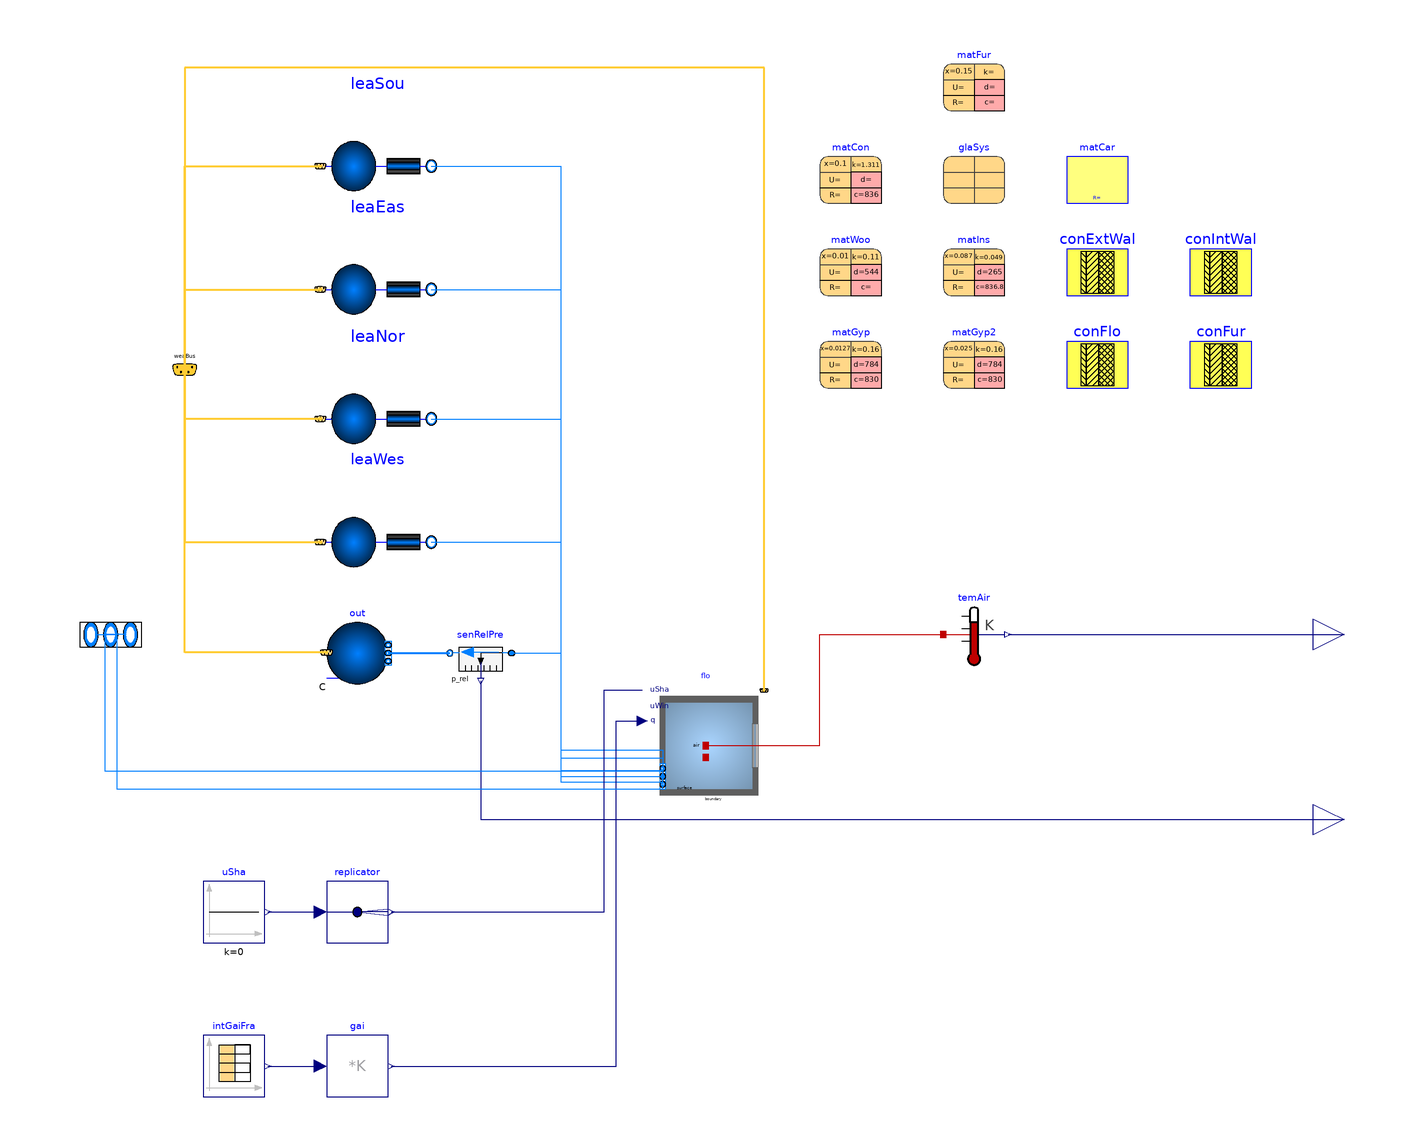

The Modelica model whose source follows is shown above as a component diagram (icons at their Placement, wires along their Line points).

model SingleZoneFloor "Model of a building floor as a single zone"
    replaceable package Medium = Modelica.Media.Interfaces.PartialMedium
      "Medium model for air" annotation (choicesAllMatching=true);
    parameter Modelica.Units.SI.Volume VRoo=4555.7 "Room volum";
    parameter Modelica.Units.SI.Height hRoo=2.74 "Room height";
    parameter Modelica.Units.SI.Length hWin=1.5 "Height of windows";
    parameter Real winWalRat(min=0.01,max=0.99) = 0.33
      "Window to wall ratio for exterior walls";

    parameter Buildings.HeatTransfer.Data.Solids.Plywood matWoo(
      x=0.01,
      k=0.11,
      d=544,
      nStaRef=1) "Wood for exterior construction"
      annotation (Placement(transformation(extent={{40,110},{60,130}})));
    parameter Buildings.HeatTransfer.Data.Solids.Concrete matCon(
      x=0.1,
      k=1.311,
      c=836,
      nStaRef=5) "Concrete"
      annotation (Placement(transformation(extent={{40,140},{60,160}})));
    parameter Buildings.HeatTransfer.Data.Solids.Generic matIns(
      x=0.087,
      k=0.049,
      c=836.8,
      d=265,
      nStaRef=5) "Steelframe construction with insulation"
      annotation (Placement(transformation(extent={{80,110},{100,130}})));
    parameter Buildings.HeatTransfer.Data.Solids.GypsumBoard matGyp(
      x=0.0127,
      k=0.16,
      c=830,
      d=784,
      nStaRef=2) "Gypsum board"
      annotation (Placement(transformation(extent={{40,80},{60,100}})));
    parameter Buildings.HeatTransfer.Data.Solids.GypsumBoard matGyp2(
      x=0.025,
      k=0.16,
      c=830,
      d=784,
      nStaRef=2) "Gypsum board"
      annotation (Placement(transformation(extent={{80,80},{100,100}})));
    parameter Buildings.HeatTransfer.Data.Solids.Plywood matFur(x=0.15)
      "Material for furniture"
      annotation (Placement(transformation(extent={{80,170},{100,190}})));
    parameter Buildings.HeatTransfer.Data.Resistances.Carpet matCar "Carpet"
      annotation (Placement(transformation(extent={{120,140},{140,160}})));
    parameter Buildings.HeatTransfer.Data.GlazingSystems.DoubleClearAir13Clear glaSys(
      UFra=2,
      shade=Buildings.HeatTransfer.Data.Shades.Gray(),
      haveInteriorShade=false,
      haveExteriorShade=false) "Data record for the glazing system"
      annotation (Placement(transformation(extent={{80,140},{100,160}})));
    parameter Buildings.HeatTransfer.Data.OpaqueConstructions.Generic conExtWal(
      final nLay=3,
      material={matWoo,matIns,matGyp}) "Exterior construction"
      annotation (Placement(transformation(extent={{120,110},{140,130}})));
    parameter Buildings.HeatTransfer.Data.OpaqueConstructions.Generic conIntWal(
      final nLay=1,
      material={matGyp2}) "Interior wall construction"
      annotation (Placement(transformation(extent={{160,110},{180,130}})));
    parameter Buildings.HeatTransfer.Data.OpaqueConstructions.Generic conFlo(
      final nLay=1,
      material={matCon}) "Floor construction (opa_a is carpet)"
      annotation (Placement(transformation(extent={{120,80},{140,100}})));
    parameter Buildings.HeatTransfer.Data.OpaqueConstructions.Generic conFur(
      final nLay=1,
      material={matFur}) "Construction for internal mass of furniture"
      annotation (Placement(transformation(extent={{160,80},{180,100}})));

    parameter Boolean use_windPressure=true
      "Set to true to enable wind pressure";

    Modelica.Fluid.Vessels.BaseClasses.VesselFluidPorts_b ports[2](
      redeclare package Medium = Medium) "Fluid inlets and outlets" annotation (Placement(
          transformation(extent={{-210,-8},{-170,8}}), iconTransformation(extent={
              {-132,-128},{-92,-112}})));

    Modelica.Blocks.Interfaces.RealOutput TRooAir(
      unit="K",
      displayUnit="degC") "Room air temperature"
      annotation (Placement(transformation(extent={{200,-10},{220,10}}),
          iconTransformation(extent={{160,92},{180,112}})));
    Modelica.Blocks.Interfaces.RealOutput p_rel
      "Relative pressure signal of building static pressure" annotation (
        Placement(transformation(extent={{200,-70},{220,-50}}),
          iconTransformation(extent={{160,-110},{180,-90}})));

    Buildings.ThermalZones.Detailed.MixedAir flo(
      redeclare package Medium = Medium,
      AFlo=AFlo,
      hRoo=hRoo,
      nConExt=0,
      nConExtWin=4,
      datConExtWin(
        layers={conExtWal,conExtWal,conExtWal,conExtWal},
        A={49.91*hRoo,49.91*hRoo,33.27*hRoo,33.27*hRoo},
        glaSys={glaSys,glaSys,glaSys,glaSys},
        wWin={winWalRat/hWin*49.91*hRoo,winWalRat/hWin*49.91*hRoo,winWalRat/hWin*33.27
            *hRoo,winWalRat/hWin*33.27*hRoo},
        each hWin=hWin,
        fFra={0.1,0.1,0.1,0.1},
        til={Z_,Z_,Z_,Z_},
        azi={N_,S_,W_,E_}),
      nConPar=3,
      datConPar(
        layers={conFlo,conFur,conIntWal},
        A={AFlo,AFlo*2,(6.47*2 + 40.76 + 24.13)*2*hRoo},
        til={F_,Z_,Z_}),
      nConBou=0,
      nSurBou=0,
      nPorts=7,
      intConMod=Buildings.HeatTransfer.Types.InteriorConvection.Temperature,
      energyDynamics=Modelica.Fluid.Types.Dynamics.FixedInitial) "Floor"
      annotation (Placement(transformation(extent={{-16,-56},{24,-16}})));
    Modelica.Thermal.HeatTransfer.Sensors.TemperatureSensor temAir
      "Air temperature sensor"
      annotation (Placement(transformation(extent={{80,-10},{100,10}})));
    Buildings.Fluid.Sensors.RelativePressure senRelPre(
      redeclare package Medium = Medium)
      "Building pressure measurement"
      annotation (Placement(transformation(extent={{-60,-16},{-80,4}})));
    Buildings.Fluid.Sources.Outside out(
      nPorts=1, redeclare package Medium = Medium) "Outdoor air"
      annotation (Placement(transformation(extent={{-120,-16},{-100,4}})));
    Buildings.BoundaryConditions.WeatherData.Bus weaBus "Weather data bus"
      annotation (Placement(transformation(extent={{-174,78},{-158,94}}),
          iconTransformation(extent={{-140,162},{-124,178}})));

    Buildings.Examples.VAVReheat.BaseClasses.RoomLeakage leaSou(
      redeclare package Medium = Medium,
      VRoo=568.77,
      s=49.91/33.27,
      azi=S_,
      final use_windPressure=use_windPressure)
      "Model for air infiltration through the envelope"
      annotation (Placement(transformation(extent={{-122,132},{-86,172}})));
    Buildings.Examples.VAVReheat.BaseClasses.RoomLeakage leaEas(
      redeclare package Medium = Medium,
      VRoo=360.0785,
      s=33.27/49.91,
      azi=E_,
      final use_windPressure=use_windPressure)
      "Model for air infiltration through the envelope"
      annotation (Placement(transformation(extent={{-122,92},{-86,132}})));
    Buildings.Examples.VAVReheat.BaseClasses.RoomLeakage leaNor(
      redeclare package Medium = Medium,
      VRoo=568.77,
      s=49.91/33.27,
      azi=N_,
      final use_windPressure=use_windPressure)
      "Model for air infiltration through the envelope"
      annotation (Placement(transformation(extent={{-122,50},{-86,90}})));
    Buildings.Examples.VAVReheat.BaseClasses.RoomLeakage leaWes(
      redeclare package Medium = Medium,
      VRoo=360.0785,
      s=33.27/49.91,
      azi=W_,
      final use_windPressure=use_windPressure)
      "Model for air infiltration through the envelope"
      annotation (Placement(transformation(extent={{-122,10},{-86,50}})));
    Modelica.Blocks.Sources.CombiTimeTable intGaiFra(
      table=[0,0.05; 8,0.05; 9,0.9; 12,0.9; 12,0.8; 13,0.8; 13,1; 17,1; 19,0.1;
          24,0.05],
      timeScale=3600,
      extrapolation=Modelica.Blocks.Types.Extrapolation.Periodic)
      "Fraction of internal heat gain"
      annotation (Placement(transformation(extent={{-160,-150},{-140,-130}})));
    Modelica.Blocks.Math.MatrixGain gai(K=10*[0.4; 0.4; 0.2])
      "Matrix gain to split up heat gain in radiant, convective and latent gain"
      annotation (Placement(transformation(extent={{-120,-150},{-100,-130}})));
    Modelica.Blocks.Sources.Constant uSha(k=0)
      "Control signal for the shading device"
      annotation (Placement(transformation(extent={{-160,-100},{-140,-80}})));
    Modelica.Blocks.Routing.Replicator replicator(nout=1)
      "Shading signals for all windows"
      annotation (Placement(transformation(extent={{-120,-100},{-100,-80}})));

  protected
    parameter Modelica.Units.SI.Angle S_=Buildings.Types.Azimuth.S
      "Azimuth for south walls";
    parameter Modelica.Units.SI.Angle E_=Buildings.Types.Azimuth.E
      "Azimuth for east walls";
    parameter Modelica.Units.SI.Angle W_=Buildings.Types.Azimuth.W
      "Azimuth for west walls";
    parameter Modelica.Units.SI.Angle N_=Buildings.Types.Azimuth.N
      "Azimuth for north walls";
    parameter Modelica.Units.SI.Angle F_=Buildings.Types.Tilt.Floor
      "Tilt for floor";
    parameter Modelica.Units.SI.Angle Z_=Buildings.Types.Tilt.Wall
      "Tilt for wall";
    parameter Modelica.Units.SI.Area AFlo=VRoo/hRoo "Floor area";

  equation
    connect(flo.weaBus, weaBus) annotation (Line(
        points={{21.9,-18.1},{21.9,184},{-166,184},{-166,86}},
        color={255,204,51},
        thickness=0.5,
        smooth=Smooth.None));
    connect(flo.heaPorAir, temAir.port) annotation (Line(
        points={{3,-36},{40,-36},{40,0},{80,0}},
        color={191,0,0},
        smooth=Smooth.None));
    connect(out.weaBus, weaBus) annotation (Line(
        points={{-120,-5.8},{-166,-5.8},{-166,86}},
        color={255,204,51},
        thickness=0.5,
        smooth=Smooth.None), Text(
        textString="%second",
        index=1,
        extent={{6,3},{6,3}}));
    connect(out.ports[1], senRelPre.port_b) annotation (Line(
        points={{-100,-6},{-80,-6}},
        color={0,127,255},
        smooth=Smooth.None,
        thickness=0.5));
    connect(temAir.T, TRooAir) annotation (Line(points={{101,0},{210,0}},
                      color={0,0,127}));
    connect(weaBus, leaSou.weaBus) annotation (Line(
        points={{-166,86},{-166,152},{-122,152}},
        color={255,204,51},
        thickness=0.5), Text(
        string="%first",
        index=-1,
        extent={{-6,3},{-6,3}},
        horizontalAlignment=TextAlignment.Right));
    connect(weaBus, leaEas.weaBus) annotation (Line(
        points={{-166,86},{-166,112},{-122,112}},
        color={255,204,51},
        thickness=0.5), Text(
        string="%first",
        index=-1,
        extent={{-6,3},{-6,3}},
        horizontalAlignment=TextAlignment.Right));
    connect(leaNor.weaBus, weaBus) annotation (Line(
        points={{-122,70},{-166,70},{-166,86}},
        color={255,204,51},
        thickness=0.5), Text(
        string="%second",
        index=1,
        extent={{-6,3},{-6,3}},
        horizontalAlignment=TextAlignment.Right));
    connect(leaSou.port_b, flo.ports[1]) annotation (Line(points={{-86,152},{
            -44,152},{-44,-47.7143},{-11,-47.7143}},
                                            color={0,127,255}));
    connect(leaEas.port_b, flo.ports[2]) annotation (Line(points={{-86,112},{
            -44,112},{-44,-37.3333},{-11,-37.3333},{-11,-47.1429}},
                                                      color={0,127,255}));
    connect(leaNor.port_b, flo.ports[3]) annotation (Line(points={{-86,70},{-44,
            70},{-44,-40},{-11,-40},{-11,-46.5714}},
                                                 color={0,127,255}));
    connect(leaWes.port_b, flo.ports[4]) annotation (Line(points={{-86,30},{-44,
            30},{-44,-46},{-11,-46}},       color={0,127,255}));
    connect(senRelPre.port_a, flo.ports[5]) annotation (Line(points={{-60,-6},{
            -44,-6},{-44,-44},{-11,-44},{-11,-45.4286}},       color={0,127,255}));
    connect(weaBus, leaWes.weaBus) annotation (Line(
        points={{-166,86},{-166,30},{-122,30}},
        color={255,204,51},
        thickness=0.5), Text(
        string="%first",
        index=-1,
        extent={{-6,3},{-6,3}},
        horizontalAlignment=TextAlignment.Right));
    connect(senRelPre.p_rel, p_rel) annotation (Line(points={{-70,-15},{-70,-60},{210,-60}}, color={0,0,127}));
    connect(intGaiFra.y, gai.u)  annotation (Line(points={{-139,-140},{-122,-140}}, color={0,0,127}));
    connect(gai.y, flo.qGai_flow) annotation (Line(points={{-99,-140},{-26,-140},
            {-26,-28},{-17.6,-28}},
                                  color={0,0,127}));
    connect(uSha.y, replicator.u)  annotation (Line(points={{-139,-90},{-122,-90}}, color={0,0,127}));
    connect(replicator.y, flo.uSha) annotation (Line(points={{-99,-90},{-30,-90},
            {-30,-18},{-17.6,-18}},
                                color={0,0,127}));
    connect(ports[1], flo.ports[6]) annotation (Line(points={{-195,0},{-188,0},
            {-188,-50},{-11,-50},{-11,-44.8571}},
                                         color={0,127,255}));
    connect(ports[2], flo.ports[7]) annotation (Line(points={{-185,0},{-192,0},
            {-192,-44.2857},{-11,-44.2857}},
                                 color={0,127,255}));
    annotation (
    Diagram(coordinateSystem(preserveAspectRatio=true, extent={{-200,-200},{200,200}})),
    defaultComponentName="sinZonFlo",
    Documentation(info="<html>
  <p>
  This model assumes a mid-floor of a building as a single zone with a homogeneous 
  temperature; i.e., the air in the whole floor is assumed to be fully mixed.
  </p>
  <p>
  The geometry, materials and constructions of the model are consistent with those of
  <a href=\"modelica://Buildings.Examples.VAVReheat.BaseClasses.Floor\">
  Buildings.Examples.VAVReheat.BaseClasses.Floor</a>, 
  which models the same mid-floor as five zones: a core zone and 
  four perimeter zones.
  </p>
  <p>
  The internal partition walls in the five-zone floor model are considered as
  thermal mass in this single-zone floor model. The doors in the five-zone floor 
  model have been removed in the single-zone floor model.
  </p>
  </html>",
    revisions="<html>
<ul>
<li>
September 16, 2021, by Michael Wetter:<br/>
Removed parameter <code>lat</code> as this is now obtained from the weather data reader.<br/>
This is for
<a href=\"https://github.com/ibpsa/modelica-ibpsa/issues/1477\">IBPSA, #1477</a>.
</li>
<li>
March 10, 2020, by Kun Zhang:<br/>
First implementation. This is for issue
<a href=\"https://github.com/lbl-srg/modelica-buildings/issues/1717\">1717</a>.
</li>
</ul>
</html>"),
    Icon(coordinateSystem(preserveAspectRatio=true, extent={{-200,-200},{200,200}}),
          graphics={
          Rectangle(
            extent={{-160,-160},{160,160}},
            lineColor={95,95,95},
            fillColor={95,95,95},
            fillPattern=FillPattern.Solid),
          Rectangle(
            extent={{-140,140},{140,-140}},
            pattern=LinePattern.None,
            lineColor={117,148,176},
            fillColor={170,213,255},
            fillPattern=FillPattern.Sphere),
          Rectangle(
            extent={{140,70},{160,-70}},
            lineColor={95,95,95},
            fillColor={255,255,255},
            fillPattern=FillPattern.Solid),
          Rectangle(
            extent={{146,70},{154,-70}},
            lineColor={95,95,95},
            fillColor={170,213,255},
            fillPattern=FillPattern.Solid),
          Rectangle(
            extent={{-160,72},{-140,-68}},
            lineColor={95,95,95},
            fillColor={255,255,255},
            fillPattern=FillPattern.Solid),
          Rectangle(
            extent={{-154,72},{-146,-68}},
            lineColor={95,95,95},
            fillColor={170,213,255},
            fillPattern=FillPattern.Solid),
          Rectangle(
            extent={{-10,70},{10,-70}},
            lineColor={95,95,95},
            fillColor={255,255,255},
            fillPattern=FillPattern.Solid,
            origin={2,-150},
            rotation=90),
          Rectangle(
            extent={{-4,70},{4,-70}},
            lineColor={95,95,95},
            fillColor={170,213,255},
            fillPattern=FillPattern.Solid,
            origin={2,-150},
            rotation=90),
          Rectangle(
            extent={{-10,70},{10,-70}},
            lineColor={95,95,95},
            fillColor={255,255,255},
            fillPattern=FillPattern.Solid,
            origin={2,150},
            rotation=90),
          Rectangle(
            extent={{-4,70},{4,-70}},
            lineColor={95,95,95},
            fillColor={170,213,255},
            fillPattern=FillPattern.Solid,
            origin={2,150},
            rotation=90),
            Text(
              extent={{-100,238},{100,184}},
              textColor={0,0,255},
            textString="%name")}),
                Icon(coordinateSystem(preserveAspectRatio=false)), Diagram(
          coordinateSystem(preserveAspectRatio=false)));
  end SingleZoneFloor;